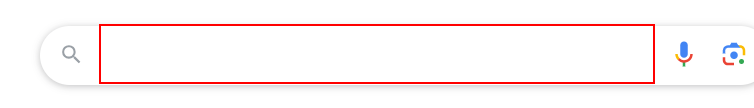
Workflow: RetryScope

Step 1: type "Flip a coin[k(enter)]" into the text box

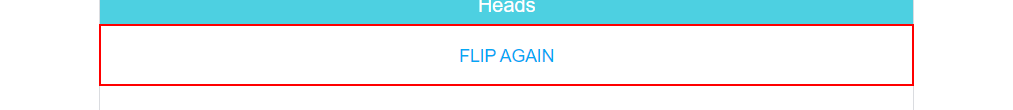
Step 2: click on the button 'Flip Again'
